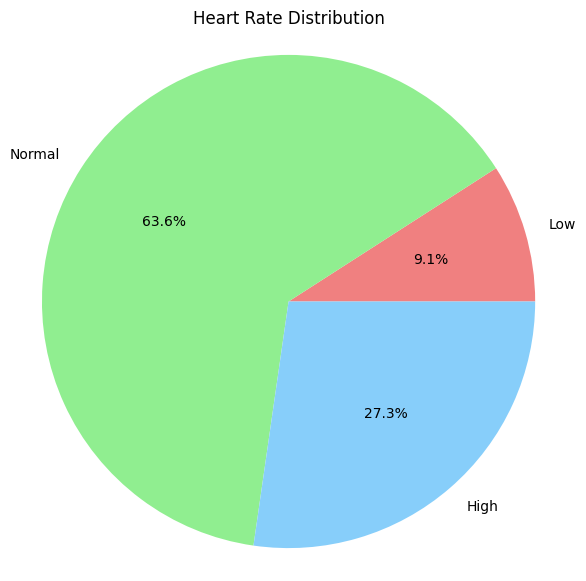

Python code for this plot:
# Import required library (mandatory for plotting)
import matplotlib.pyplot as plt

# Set plot font to avoid garbled text (optimization only)
plt.rcParams['font.sans-serif'] = ['Arial']
plt.rcParams['axes.unicode_minus'] = False

# ==============================================================================
# Task 2: Heart Rate Analysis (Fixed Version with English Pseudocode)
# ==============================================================================
print("\n===== Task 2: Heart Rate Analysis =====")

# Step 1: Define the heart rate dataset (given in experiment)
# PSEUDOCODE: Use a list to store resting heart rate data of 11 patients (unit: bpm)
heart_rates = [72, 60, 126, 85, 90, 59, 76, 131, 88, 121, 64]
print(f"Step 1: Heart rate dataset: {heart_rates}")

# Step 2: Count total number of patients
# PSEUDOCODE: Calculate patient count by getting the length of the heart rate list
patient_count = len(heart_rates)
print(f"Step 2: Total patients: {patient_count}")

# Step 3: Calculate average resting heart rate
# PSEUDOCODE: Average = sum of all heart rates / total number of patients
total_hr = sum(heart_rates)
avg_hr = total_hr / patient_count
print(f"Step 3: Average heart rate: {avg_hr:.1f} bpm")

# Step 4: Categorize heart rates into 3 groups
# PSEUDOCODE: Classify each heart rate → Low(<60), Normal(60-120), High(>120)
low_hr = 0    # Counter for low heart rate (<60 bpm)
normal_hr = 0 # Counter for normal heart rate (60-120 bpm)
high_hr = 0   # Counter for high heart rate (>120 bpm)

# Loop through each heart rate to count categories (indentation: 4 spaces)
for hr in heart_rates:
    if hr < 60:
        low_hr += 1
    elif 60 <= hr <= 120:
        normal_hr += 1
    else:
        high_hr += 1

# Step 5: Print category statistics
print(f"\nStep 4: Heart rate categories:")
print(f"   Low (<60 bpm): {low_hr} patients")
print(f"   Normal (60-120 bpm): {normal_hr} patients")
print(f"   High (>120 bpm): {high_hr} patients")

# Step 6: Find the category with the most patients
# PSEUDOCODE: Get the category name with the maximum patient count
hr_stats = {'Low': low_hr, 'Normal': normal_hr, 'High': high_hr}
largest_cat = max(hr_stats, key=hr_stats.get)
print(f"Step 5: Largest category: {largest_cat}")

# Step 7: Plot a well-labelled pie chart
# PSEUDOCODE: Create a pie chart to show heart rate distribution with percentage labels
labels = ['Low', 'Normal', 'High']
sizes = [low_hr, normal_hr, high_hr]
colors = ['lightcoral', 'lightgreen', 'lightskyblue']

# Create pie chart (simplified parameters for compatibility)
plt.figure(figsize=(7, 7))
plt.pie(sizes, labels=labels, colors=colors, autopct='%1.1f%%')
plt.title('Heart Rate Distribution')
plt.axis('equal')  # Ensure the pie chart is circular

# Mandatory: Show the plot (no plot will pop up without this line)
plt.show()

# Confirmation message
print("\nTask 2 completed successfully! Pie chart displayed.")
